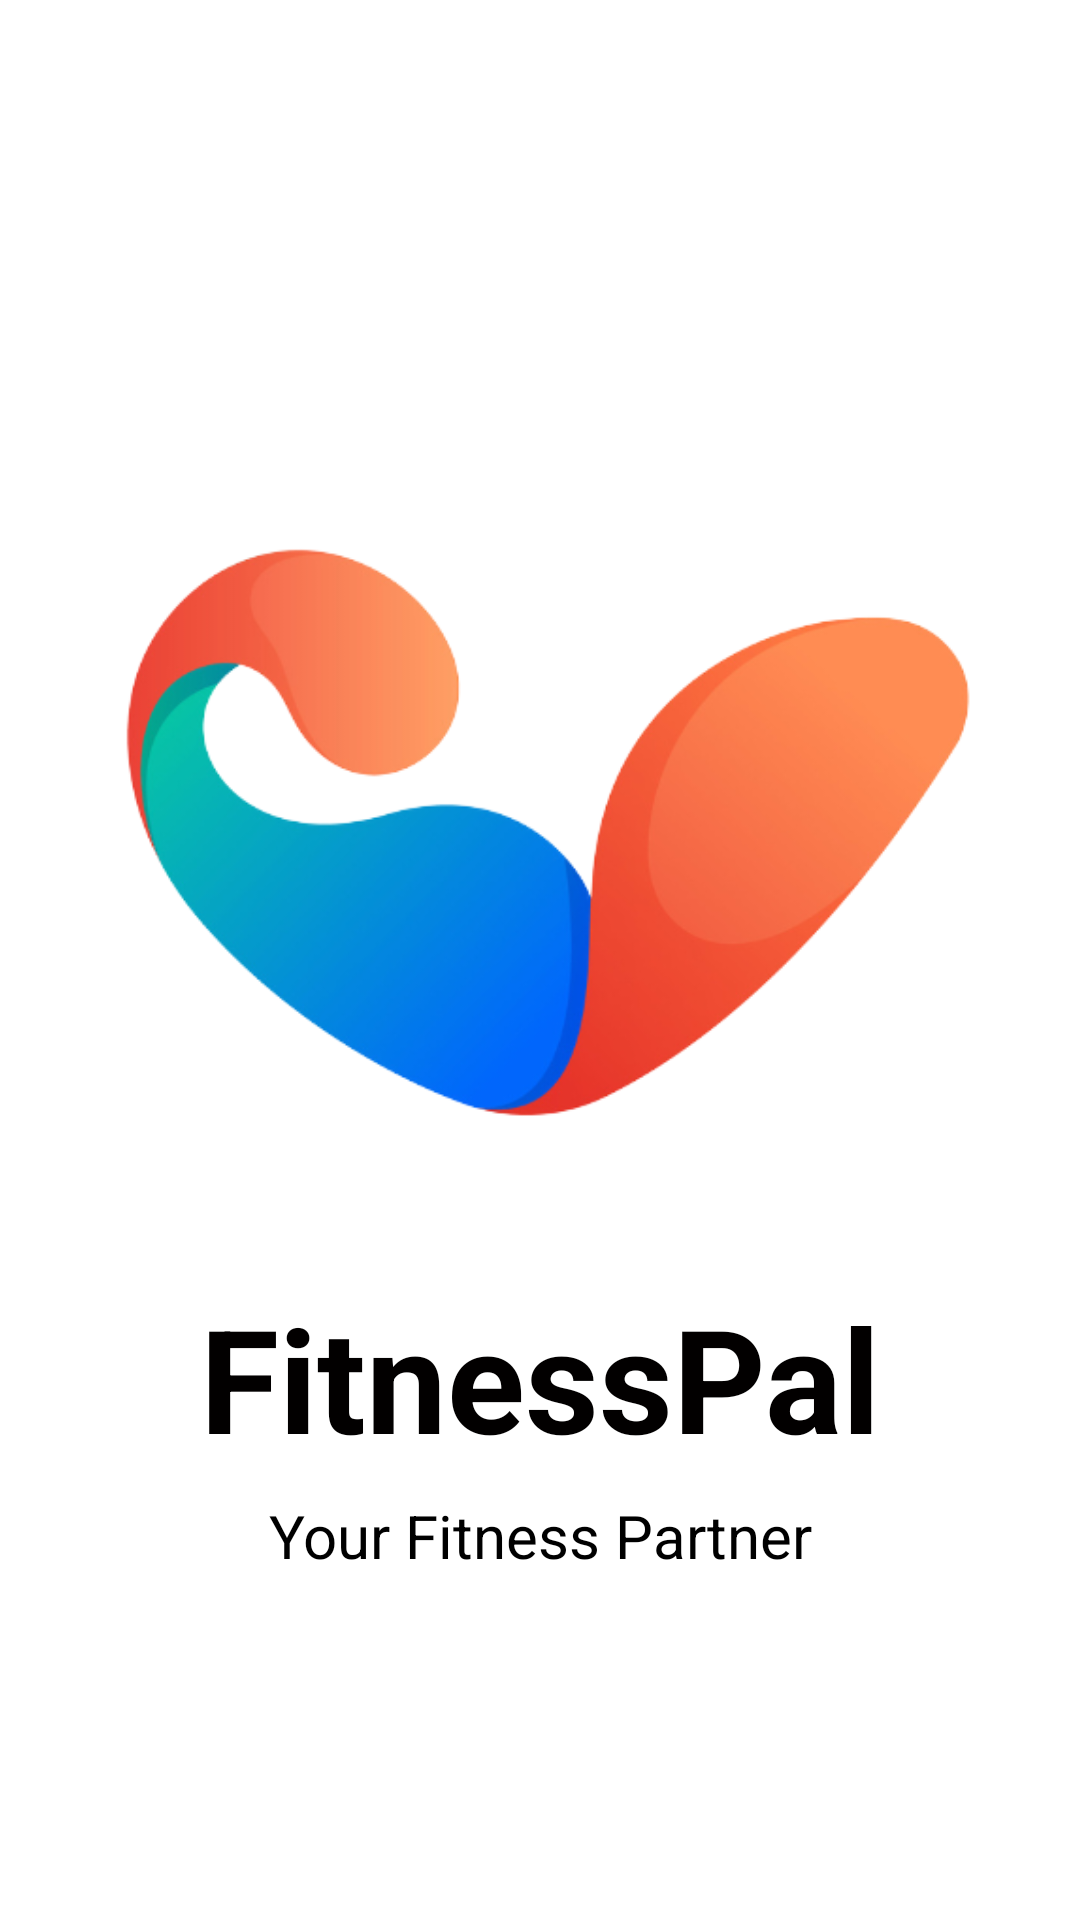

Reconstruct the res/layout file that produces this screen, plus the resources it refers to.
<!-- AndroidManifest.xml: application theme Theme.FitnessPal -->
<!-- res/layout/activity_splash.xml -->
<?xml version="1.0" encoding="utf-8"?>
<androidx.constraintlayout.widget.ConstraintLayout xmlns:android="http://schemas.android.com/apk/res/android"
    xmlns:app="http://schemas.android.com/apk/res-auto"
    xmlns:tools="http://schemas.android.com/tools"
    android:id="@+id/main"
    android:layout_width="match_parent"
    android:layout_height="match_parent"
    android:background="#FFFFFF"
    tools:context=".SplashActivity">

    <ImageView
        android:id="@+id/logo"
        android:layout_width="369dp"
        android:layout_height="314dp"
        android:background="#00FFEB3B"
        app:layout_constraintBottom_toBottomOf="parent"
        app:layout_constraintEnd_toEndOf="parent"
        app:layout_constraintHorizontal_bias="0.497"
        app:layout_constraintStart_toStartOf="parent"
        app:layout_constraintTop_toTopOf="parent"
        app:layout_constraintVertical_bias="0.347"
        app:srcCompat="@drawable/fitnesspallogo" />

    <TextView
        android:id="@+id/logotitle"
        android:layout_width="263dp"
        android:layout_height="60dp"
        android:shadowColor="#000000"
        android:text="FitnessPal"
        android:textAlignment="center"
        android:textColor="#020000"
        android:textSize="48sp"
        android:textStyle="bold"
        app:layout_constraintBottom_toBottomOf="parent"
        app:layout_constraintEnd_toEndOf="parent"
        app:layout_constraintStart_toStartOf="parent"
        app:layout_constraintTop_toBottomOf="@+id/logo"
        app:layout_constraintVertical_bias="0.0" />

    <TextView
        android:id="@+id/textView"
        android:layout_width="205dp"
        android:layout_height="54dp"
        android:text="Your Fitness Partner"
        android:textAlignment="center"
        android:textColor="#000000"
        android:textSize="20sp"
        app:layout_constraintBottom_toBottomOf="parent"
        app:layout_constraintEnd_toEndOf="parent"
        app:layout_constraintStart_toStartOf="parent"
        app:layout_constraintTop_toBottomOf="@+id/logotitle"
        app:layout_constraintVertical_bias="0.113" />
</androidx.constraintlayout.widget.ConstraintLayout>
<!-- resources referenced by this layout -->
<resources>
  <!-- drawable fitnesspallogo: png bitmap (drawable, 85447 bytes) -->
  <style name="Theme.FitnessPal" parent="Base.Theme.FitnessPal" />
  <style name="Base.Theme.FitnessPal" parent="Theme.Material3.DayNight.NoActionBar">
          
          
      </style>
</resources>
